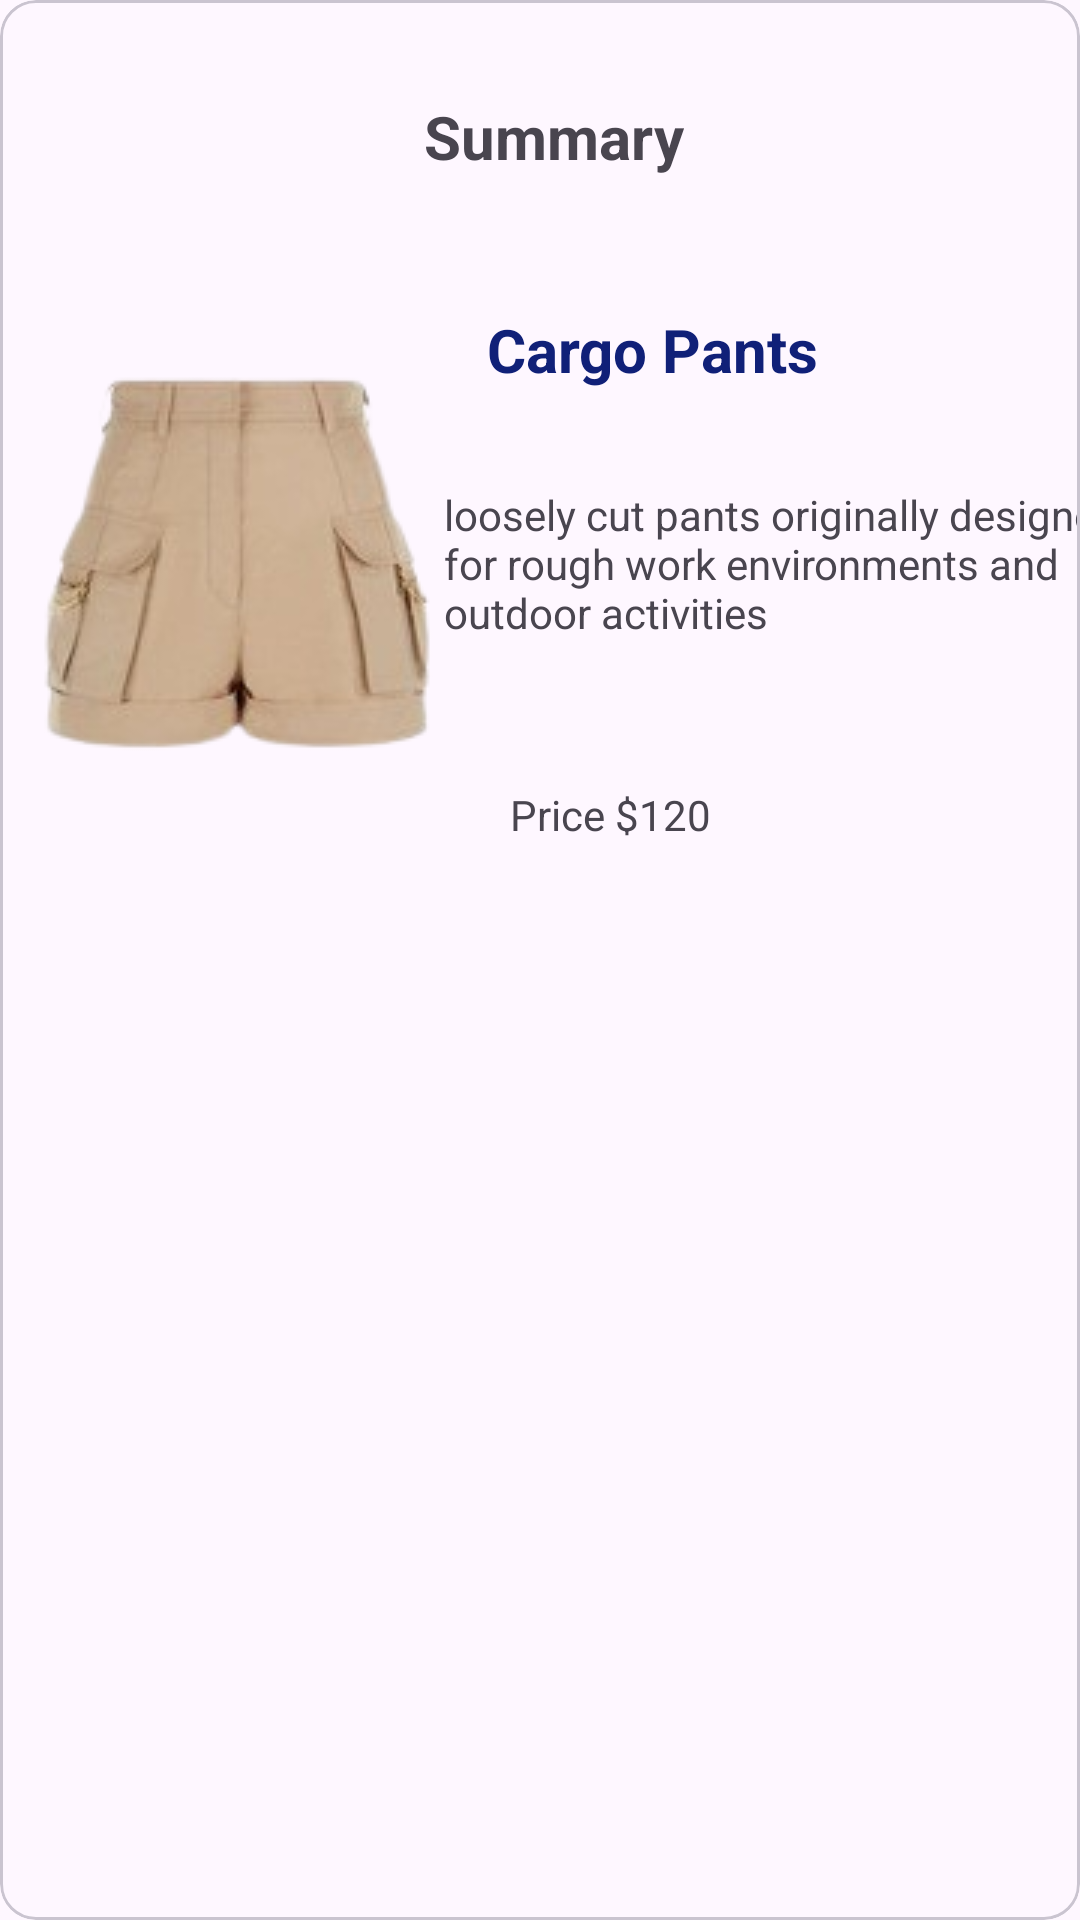

Produce the Android XML layout that renders to this screen, including the resource entries it uses.
<!-- AndroidManifest.xml: application theme Theme.TechTidesApp -->
<!-- res/layout/zara.xml -->
<?xml version="1.0" encoding="utf-8"?>
<com.google.android.material.card.MaterialCardView xmlns:android="http://schemas.android.com/apk/res/android"
    xmlns:app="http://schemas.android.com/apk/res-auto"
    xmlns:tools="http://schemas.android.com/tools"
    android:layout_width="match_parent"
    android:layout_height="match_parent">

    <androidx.constraintlayout.widget.ConstraintLayout
        android:layout_width="match_parent"
        android:layout_height="match_parent">


        <TextView
            android:id="@+id/rvSummary"
            android:layout_width="wrap_content"
            android:layout_height="wrap_content"
            android:layout_marginStart="24dp"
            android:layout_marginTop="32dp"
            android:layout_marginEnd="24dp"
            android:text="Summary"
            android:textSize="20sp"
            android:textStyle="bold"
            app:layout_constraintEnd_toEndOf="parent"
            app:layout_constraintHorizontal_bias="0.52"
            app:layout_constraintStart_toStartOf="parent"
            app:layout_constraintTop_toTopOf="parent" />

        <TextView
            android:id="@+id/rvDescription"
            android:layout_width="233dp"
            android:layout_height="84dp"
            android:layout_marginStart="16dp"
            android:layout_marginTop="32dp"
            android:layout_marginEnd="16dp"
            android:text="loosely cut pants originally designed for rough work environments and outdoor activities"
            app:layout_constraintEnd_toEndOf="parent"
            app:layout_constraintHorizontal_bias="0.375"
            app:layout_constraintStart_toEndOf="@+id/imageView"
            app:layout_constraintTop_toBottomOf="@+id/rvCargo" />

        <TextView
            android:id="@+id/rvCargo"
            android:layout_width="wrap_content"
            android:layout_height="wrap_content"
            android:layout_marginTop="44dp"
            android:text="Cargo Pants"
            android:textColor="#102078"
            android:textSize="20sp"
            android:textStyle="bold"
            app:layout_constraintEnd_toEndOf="parent"
            app:layout_constraintHorizontal_bias="0.089"
            app:layout_constraintStart_toEndOf="@+id/imageView"
            app:layout_constraintTop_toBottomOf="@+id/rvSummary" />

        <TextView
            android:id="@+id/rvPrice"
            android:layout_width="wrap_content"
            android:layout_height="wrap_content"
            android:layout_marginStart="16dp"
            android:layout_marginTop="16dp"
            android:layout_marginEnd="32dp"
            android:text="Price $120"
            app:layout_constraintEnd_toEndOf="parent"
            app:layout_constraintHorizontal_bias="0.0"
            app:layout_constraintStart_toEndOf="@+id/imageView"
            app:layout_constraintTop_toBottomOf="@+id/rvDescription" />

        <ImageView
            android:id="@+id/imageView"
            android:layout_width="wrap_content"
            android:layout_height="wrap_content"
            android:layout_marginStart="4dp"
            android:layout_marginTop="44dp"
            app:layout_constraintStart_toStartOf="parent"
            app:layout_constraintTop_toBottomOf="@+id/rvSummary"
            app:srcCompat="@drawable/cargoshorts" />


    </androidx.constraintlayout.widget.ConstraintLayout>
</com.google.android.material.card.MaterialCardView>
<!-- resources referenced by this layout -->
<resources>
  <!-- drawable cargoshorts: png bitmap (drawable, 26538 bytes) -->
  <style name="Theme.TechTidesApp" parent="Base.Theme.TechTidesApp" />
  <style name="Base.Theme.TechTidesApp" parent="Theme.Material3.DayNight.NoActionBar">
          
          
      </style>
</resources>
